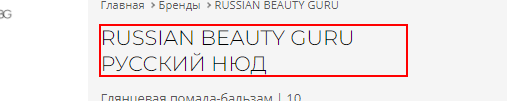
Task: Пустой процесс
Workflow: ExtractData

Step 1: Find Element 'DIV' (chrome.exe)

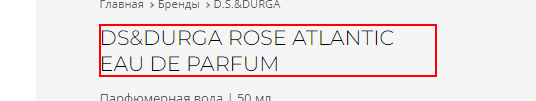
Step 2: get-attribute (chrome.exe)

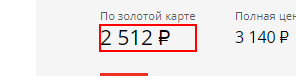
Step 3: get-text (chrome.exe)

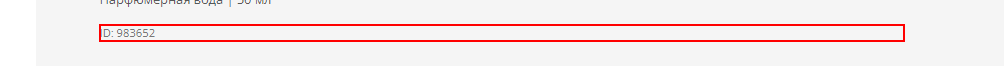
Step 4: get-text from '*ID:*' (chrome.exe)

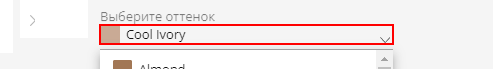
Step 5: find '*Выберите оттенок*' (chrome.exe)

Step 6 [then]: get-text from the element (chrome.exe) (same screen as step 5)

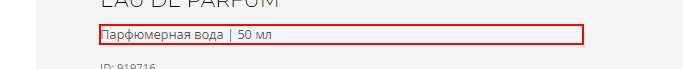
Step 7: find (chrome.exe)

Step 8 [then]: get-text from the element (chrome.exe) (same screen as step 7)

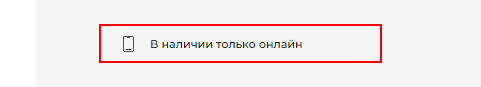
Step 9: find '*В наличии только онлайн*' (chrome.exe)

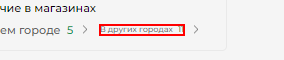
Step 10 [else]: click on the element '*В других городах*' (chrome.exe)

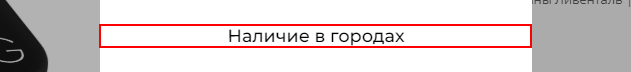
Step 11: Ожидание загрузки всплывающего окна on '*Наличие в городах*' (chrome.exe)

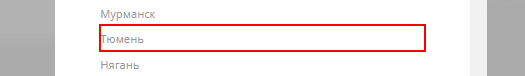
Step 12: find '{0}' (chrome.exe)

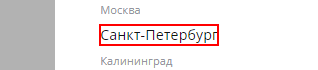
Step 13 [then]: click on '{0}' (chrome.exe)

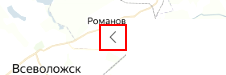
Step 14: click on the icon (chrome.exe)

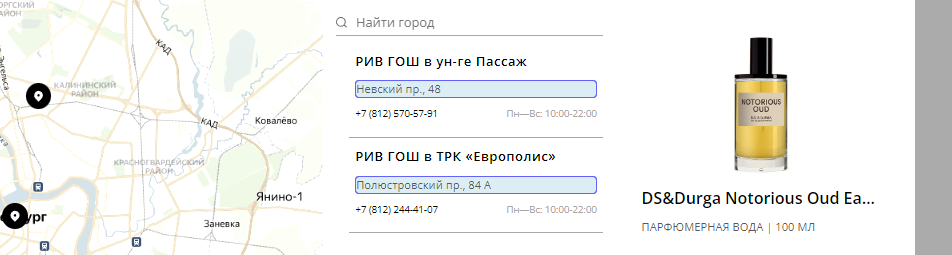
Step 15: get-text

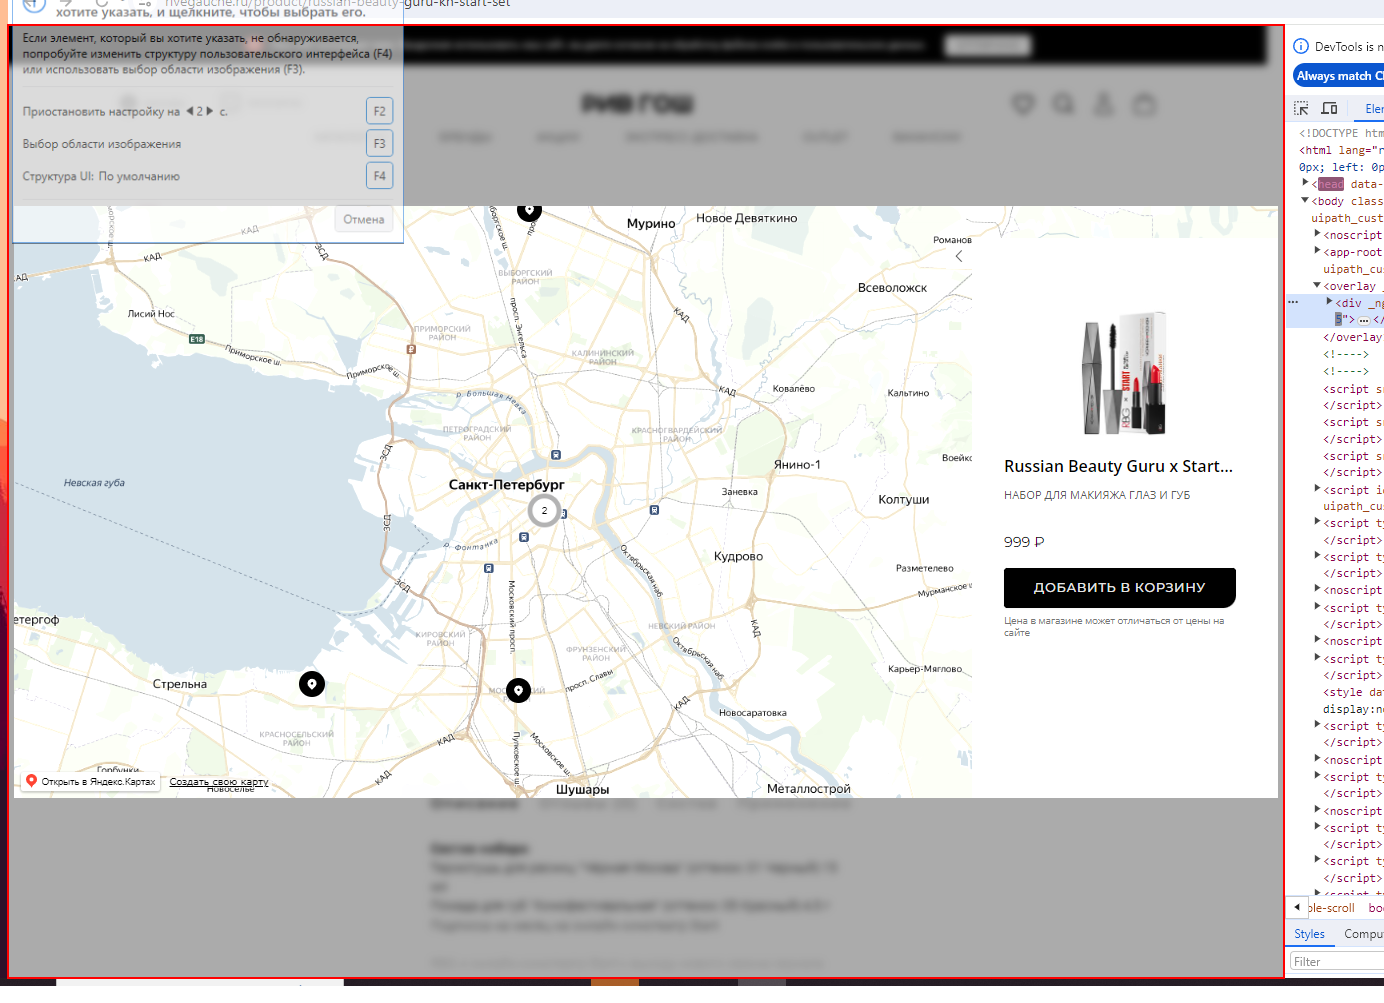
Step 16 [else]: click (chrome.exe)

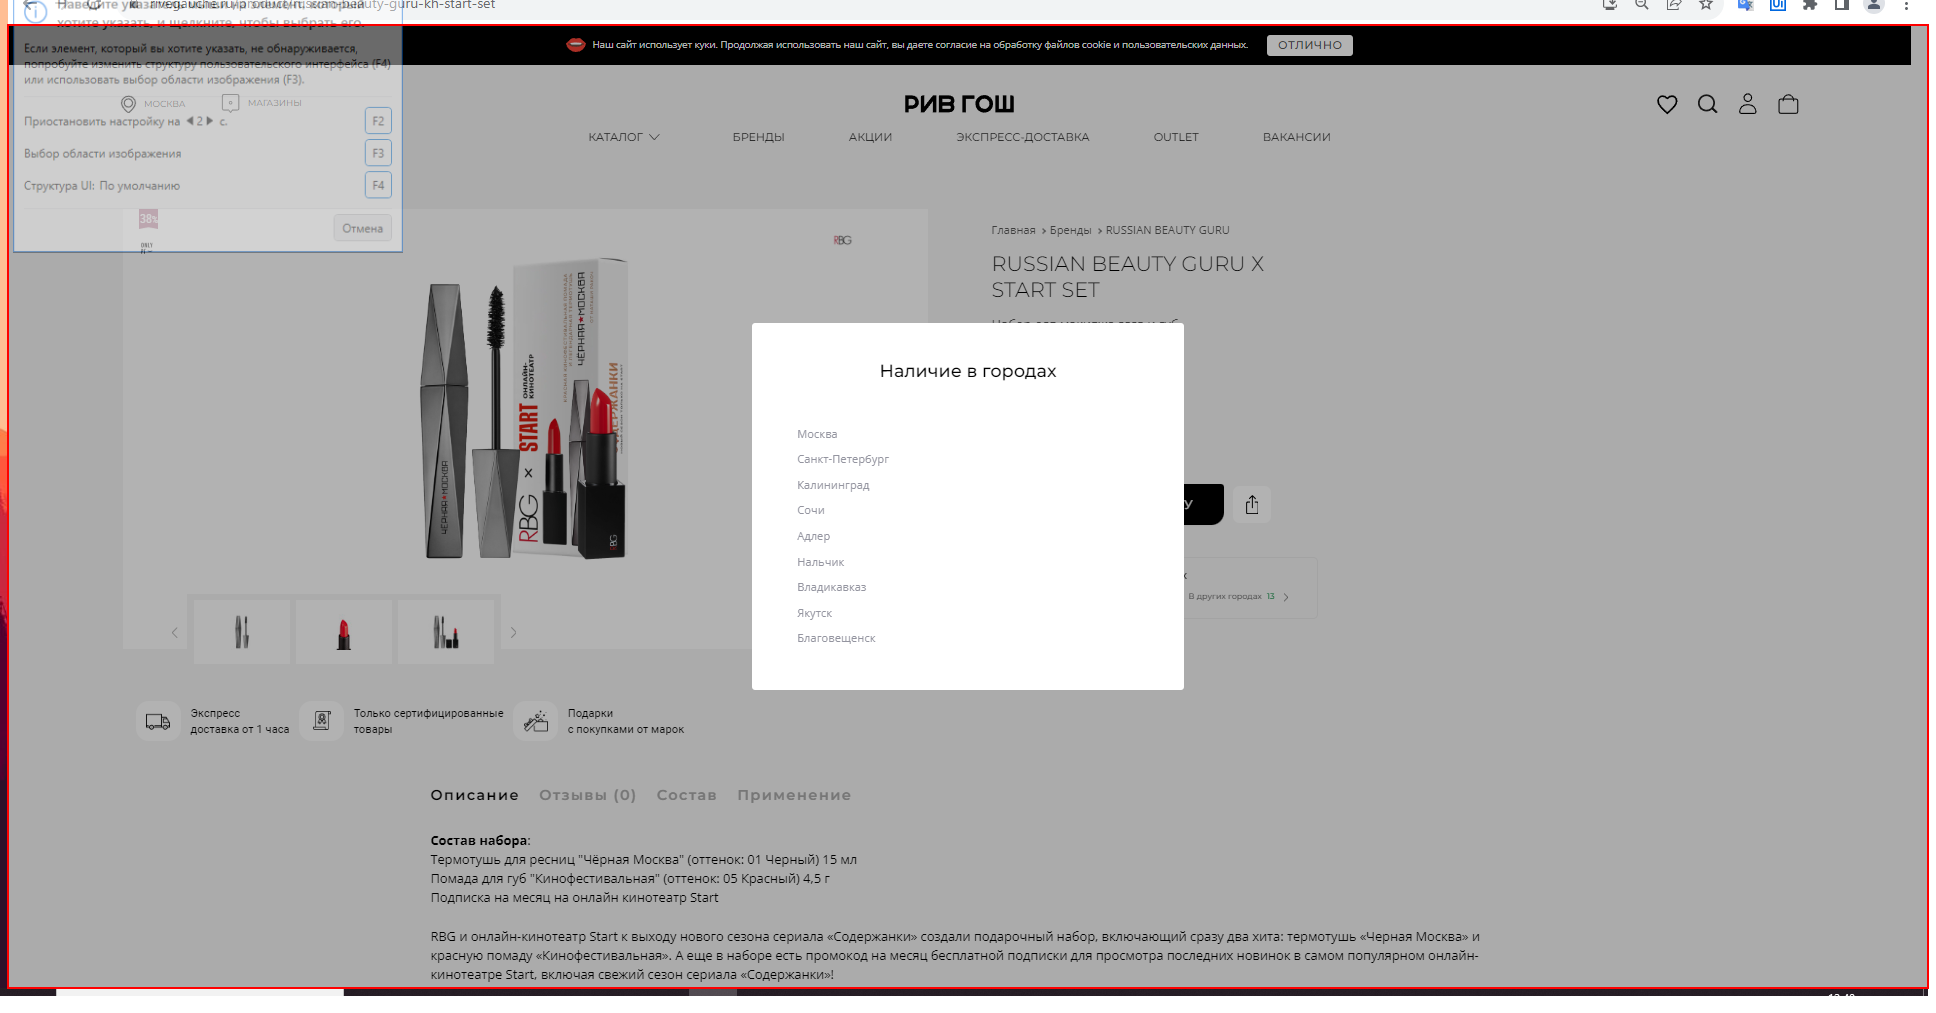
Step 17 [else]: find (chrome.exe)